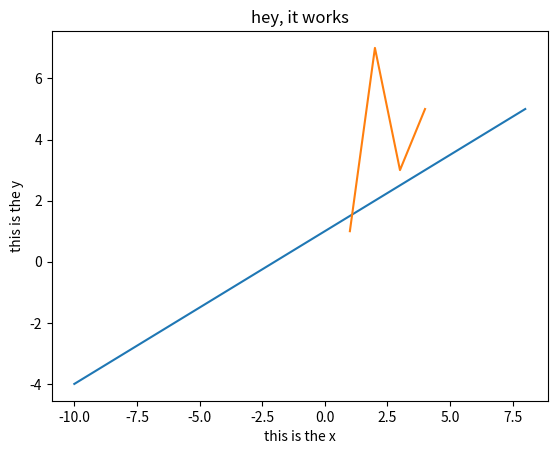

Reproduce this figure in Python.
# -*- coding: utf-8 -*-
"""
Created on Mon Oct  6 21:28:05 2014

[redacted]
"""

import matplotlib.pyplot as plt

plt.plot([-10,8],[-4,5]) #paired [x] and [y] cooridnates

plt.title('this is the damned title')
plt.xlabel('this is the x')
plt.ylabel('this is the y')

(8,-4)

import pylab

pylab.figure(1)
pylab.plot([1,2,3,4], [1,7,3,5])
pylab.title('hey, it works')
pylab.show()